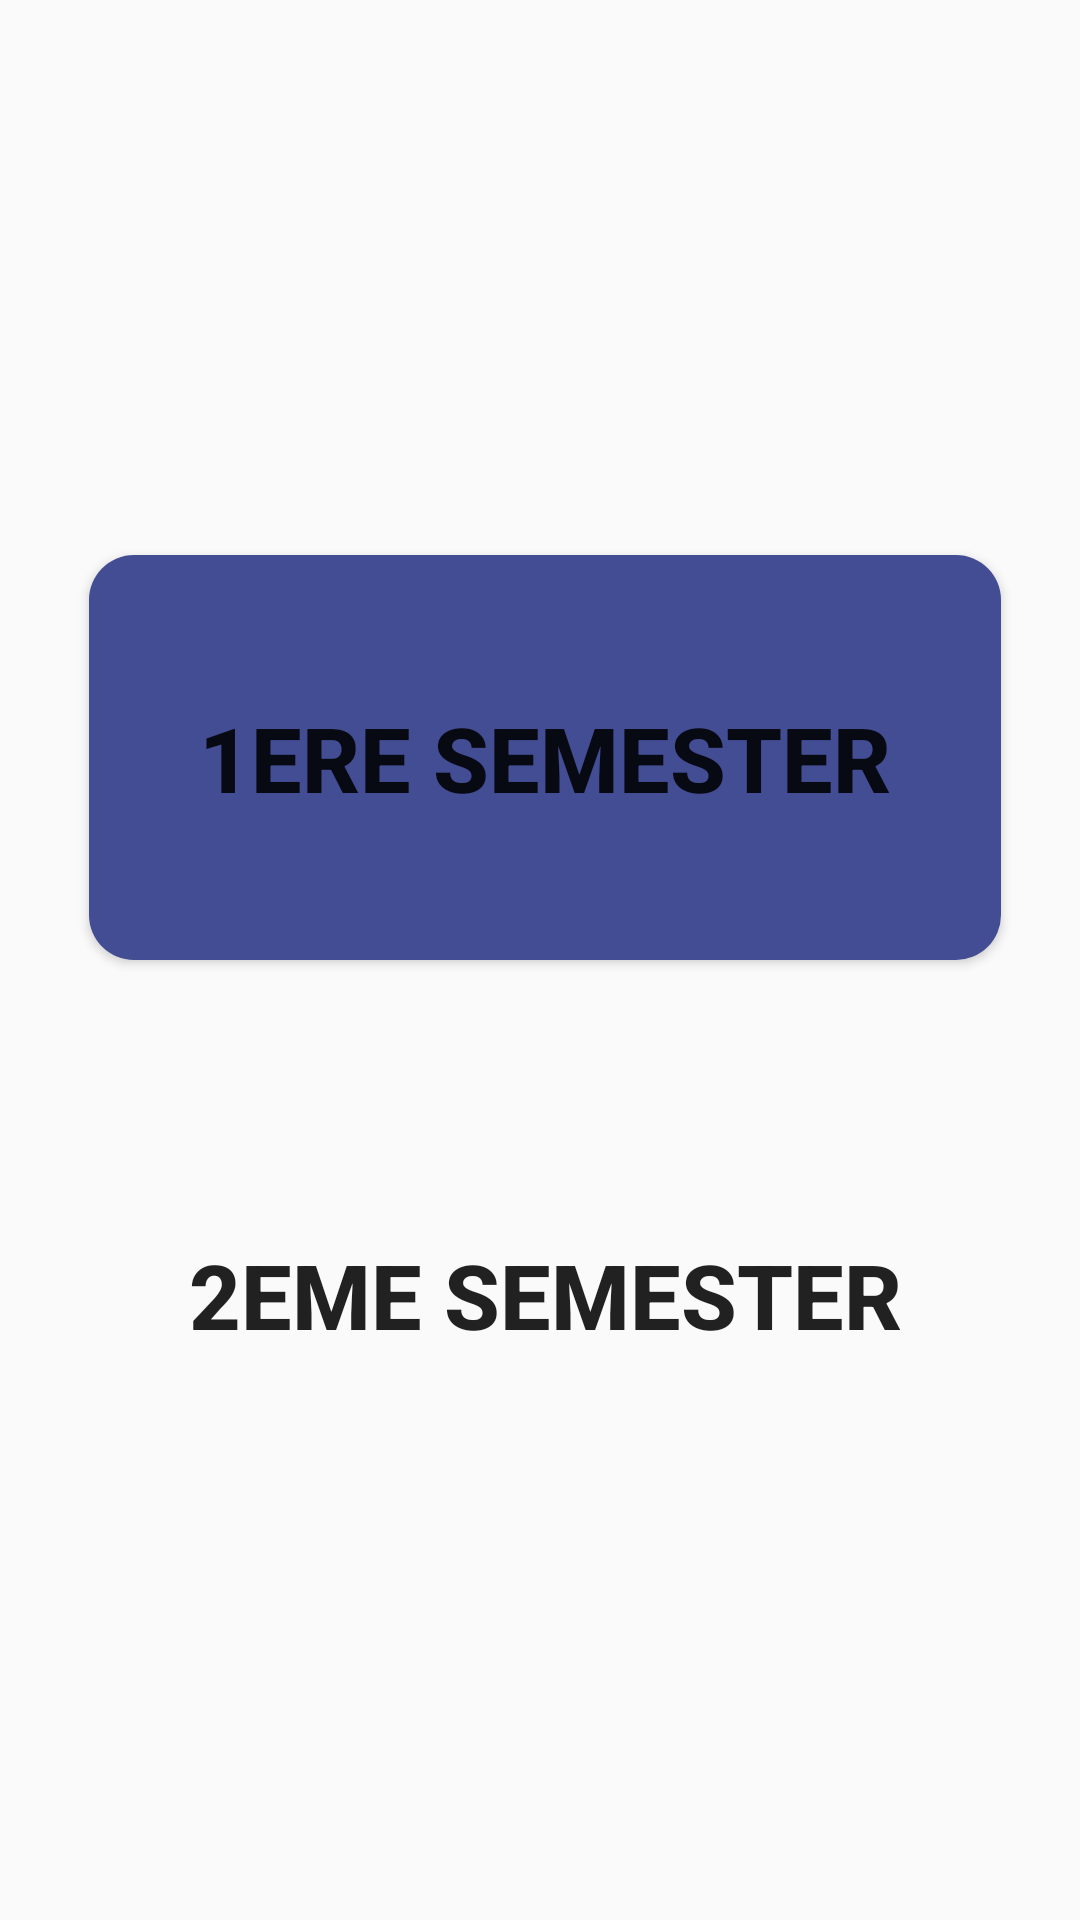

Write the Android layout XML for this screen, with the resource values it uses.
<!-- AndroidManifest.xml: application theme Theme.ProjetMaster1 -->
<!-- res/layout/semestre_layout.xml -->
<?xml version="1.0" encoding="utf-8"?>
<androidx.constraintlayout.widget.ConstraintLayout xmlns:android="http://schemas.android.com/apk/res/android"
    xmlns:app="http://schemas.android.com/apk/res-auto"
    xmlns:tools="http://schemas.android.com/tools"
    android:layout_width="match_parent"
    android:layout_height="match_parent"
    tools:context=".Semester">

    <Button
        android:id="@+id/semester2"
        style="@style/Widget.AppCompat.Button"
        android:layout_width="304dp"
        android:layout_height="135dp"
        android:layout_marginStart="55dp"
        android:layout_marginTop="44dp"
        android:layout_marginEnd="52dp"
        android:onClick="goToModules"
        android:text="2eme semester"
        android:textSize="30dp"
        android:textStyle="bold"
        android:background="@drawable/drawable_red"
        app:layout_constraintEnd_toEndOf="parent"
        app:layout_constraintStart_toStartOf="parent"
        app:layout_constraintTop_toBottomOf="@+id/semester1" />

    <Button
        android:id="@+id/semester1"
        style="@style/Widget.AppCompat.Button"
        android:layout_width="304dp"
        android:layout_height="135dp"
        android:layout_marginStart="55dp"
        android:layout_marginTop="87dp"
        android:layout_marginEnd="52dp"
        android:onClick="goToModules"
        android:text="1ere semester"
        android:textSize="30dp"
        android:textStyle="bold"
        android:background="@drawable/drawable_bleu"
        app:layout_constraintEnd_toEndOf="parent"
        app:layout_constraintStart_toStartOf="parent"
        app:layout_constraintTop_toBottomOf="@+id/NomFormation" />

    <TextView
        android:id="@+id/NomFormation"
        android:layout_width="164dp"
        android:layout_height="66dp"
        android:layout_marginStart="111dp"
        android:layout_marginTop="32dp"
        android:layout_marginEnd="111dp"
        android:textSize="40dp"
        android:layout_gravity="center"
        app:layout_constraintEnd_toEndOf="parent"
        app:layout_constraintStart_toStartOf="parent"
        app:layout_constraintTop_toTopOf="parent" />
    <TextView
        android:id="@+id/NomProf"
        android:layout_width="match_parent"
        android:layout_height="wrap_content"
        android:layout_marginTop="16dp"
        android:layout_below="@+id/NomFormation"
        android:layout_marginStart="32dp"
        android:layout_marginEnd="32dp"
        android:textSize="20dp"
        app:layout_constraintTop_toBottomOf="@+id/NomFormation" />
</androidx.constraintlayout.widget.ConstraintLayout>
<!-- resources referenced by this layout -->
<resources>
  <!-- drawable drawable_bleu (drawable) -->
  <?xml version="1.0" encoding="utf-8"?>
  <selector xmlns:android="http://schemas.android.com/apk/res/android">
  <item>
      <shape android:shape="rectangle">
  
          <corners android:radius="15dp"/>
          <solid android:color="#434d94"/>
  
      </shape>
  </item>
  </selector>
  <style name="Theme.ProjetMaster1" parent="Base.Theme.ProjetMaster1" />
  <style name="Base.Theme.ProjetMaster1" parent="Theme.AppCompat.Light.NoActionBar">
          
          
      </style>
</resources>
